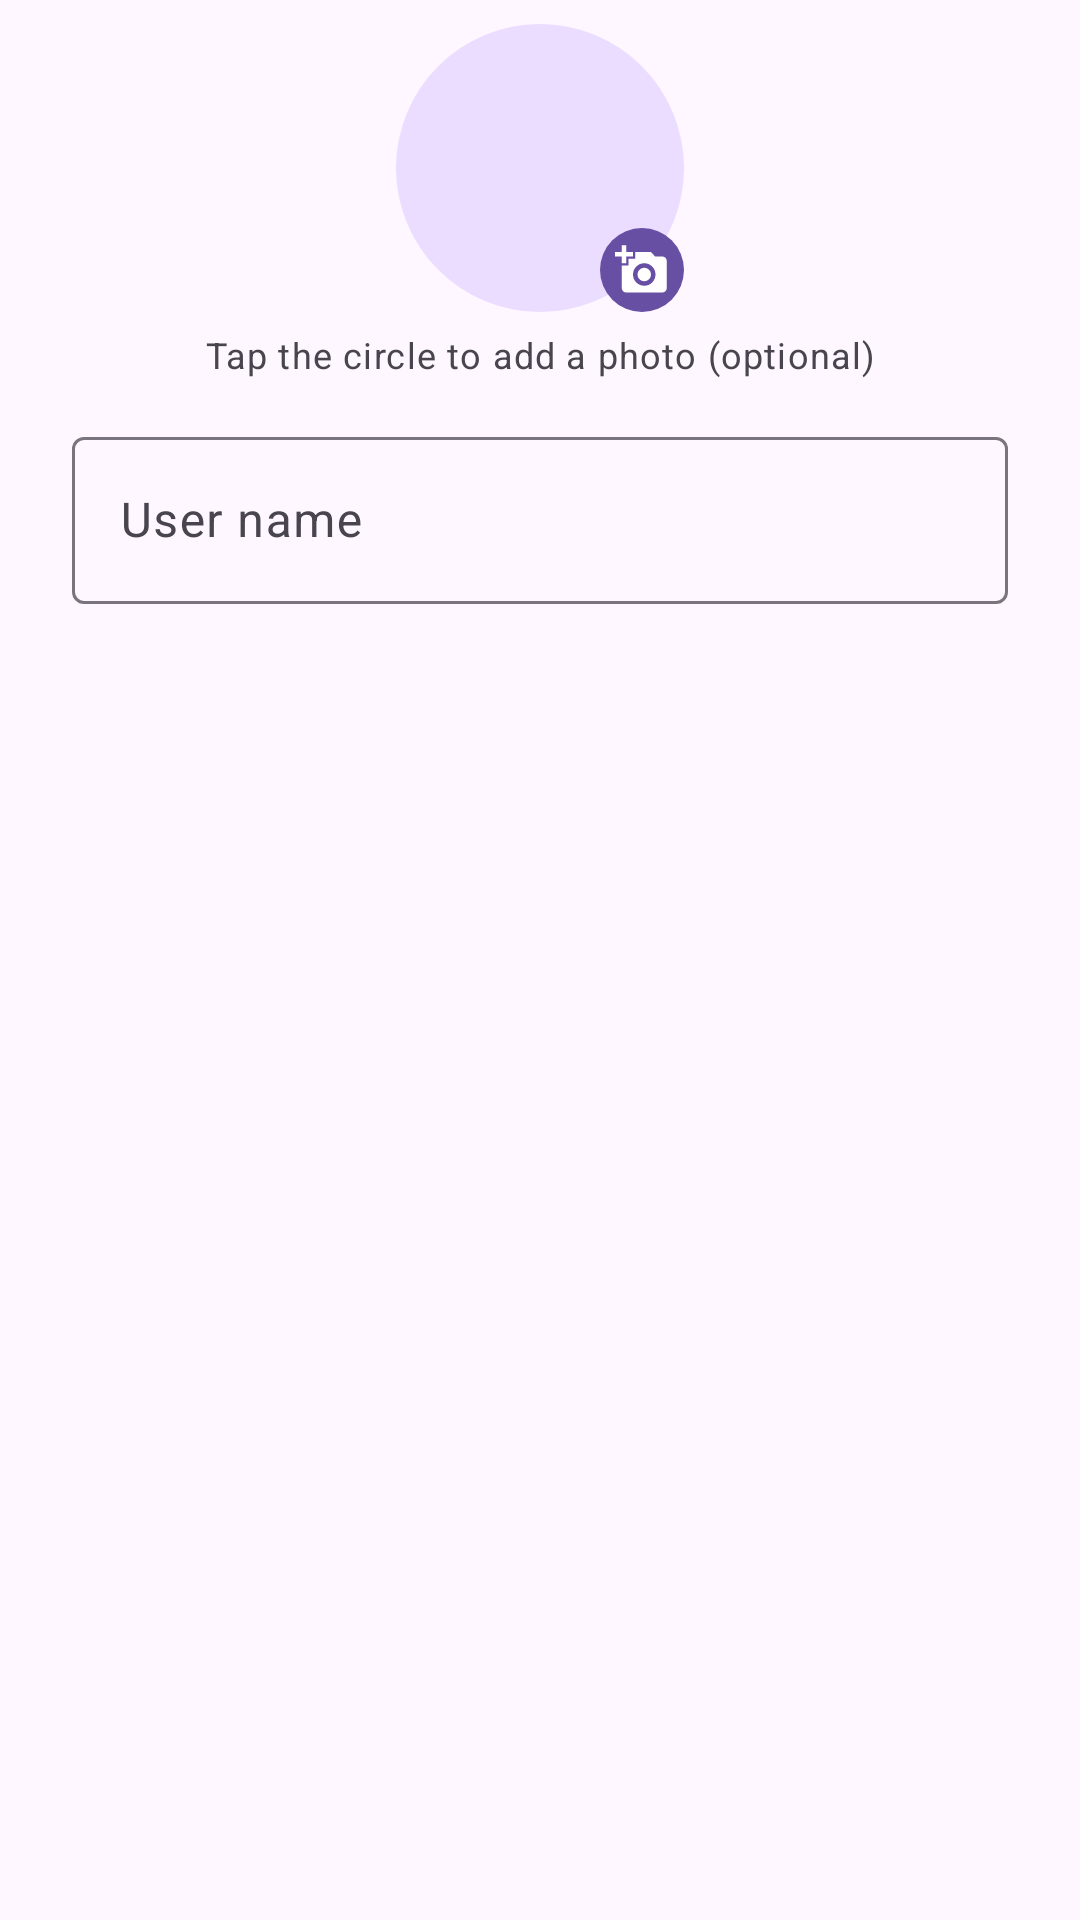

Produce the Android XML layout that renders to this screen, including the resource entries it uses.
<!-- AndroidManifest.xml: application theme AppTheme -->
<!-- res/layout/dialog_create_user.xml -->
<?xml version="1.0" encoding="utf-8"?>
<LinearLayout
    xmlns:android="http://schemas.android.com/apk/res/android"
    xmlns:app="http://schemas.android.com/apk/res-auto"
    android:layout_width="match_parent"
    android:layout_height="wrap_content"
    android:orientation="vertical"
    android:paddingStart="24dp"
    android:paddingEnd="24dp"
    android:paddingTop="8dp"
    android:paddingBottom="16dp">

    
    <FrameLayout
        android:id="@+id/create_avatar_wrapper"
        android:layout_width="96dp"
        android:layout_height="96dp"
        android:layout_gravity="center_horizontal"
        android:layout_marginBottom="6dp"
        android:background="@drawable/circle_primary_container"
        android:clickable="true"
        android:focusable="true"
        android:contentDescription="@string/choose_photo">

        <com.google.android.material.imageview.ShapeableImageView
            android:id="@+id/create_avatar_iv"
            android:layout_width="96dp"
            android:layout_height="96dp"
            android:scaleType="centerCrop"
            android:visibility="gone"
            app:shapeAppearance="@style/ShapeAppearance.App.CircleImage" />

        <ImageView
            android:id="@+id/create_avatar_icon"
            android:layout_width="48dp"
            android:layout_height="48dp"
            android:layout_gravity="center"
            android:importantForAccessibility="no"
            android:src="@drawable/ic_user"
            android:tint="?attr/colorOnPrimaryContainer" />

        
        <ImageView
            android:layout_width="28dp"
            android:layout_height="28dp"
            android:layout_gravity="bottom|end"
            android:background="@drawable/circle_primary_container"
            android:backgroundTint="?attr/colorPrimary"
            android:importantForAccessibility="no"
            android:padding="5dp"
            android:src="@drawable/ic_add_photo"
            android:tint="?attr/colorOnPrimary" />
    </FrameLayout>

    <TextView
        android:id="@+id/create_avatar_hint"
        android:layout_width="match_parent"
        android:layout_height="wrap_content"
        android:layout_marginBottom="14dp"
        android:gravity="center"
        android:text="@string/tap_to_choose_photo"
        android:textAppearance="?attr/textAppearanceBodySmall"
        android:textColor="?attr/colorOnSurfaceVariant" />

    
    <com.google.android.material.textfield.TextInputLayout
        android:layout_width="match_parent"
        android:layout_height="wrap_content"
        android:hint="@string/username_hint"
        style="@style/Widget.Material3.TextInputLayout.OutlinedBox"
        app:startIconDrawable="@drawable/ic_user"
        app:startIconTint="?attr/colorOnSurfaceVariant">

        <com.google.android.material.textfield.TextInputEditText
            android:id="@+id/create_user_name_et"
            android:layout_width="match_parent"
            android:layout_height="wrap_content"
            android:imeOptions="actionDone"
            android:inputType="textPersonName|textCapWords"
            android:maxLength="64"
            android:maxLines="1" />
    </com.google.android.material.textfield.TextInputLayout>

</LinearLayout>
<!-- resources referenced by this layout -->
<resources>
  <!-- drawable circle_primary_container (drawable) -->
  <?xml version="1.0" encoding="utf-8"?>
  <shape xmlns:android="http://schemas.android.com/apk/res/android"
      android:shape="oval">
      <solid android:color="?attr/colorPrimaryContainer" />
  </shape>
  <!-- drawable ic_add_photo (drawable) -->
  <vector xmlns:android="http://schemas.android.com/apk/res/android"
      android:width="24dp"
      android:height="24dp"
      android:viewportWidth="24"
      android:viewportHeight="24"
      android:tint="?attr/colorControlNormal">
      <path
          android:fillColor="@android:color/white"
          android:pathData="M3,4V1H5V4H8V6H5V9H3V6H0V4H3M6,10V7H9V4H16L17.83,6H21A2,2 0,0 1,23 8V20A2,2 0,0 1,21 22H5A2,2 0,0 1,3 20V10H6M13,19A5,5 0,0 0,18 14A5,5 0,0 0,13 9A5,5 0,0 0,8 14A5,5 0,0 0,13 19M13,17A3,3 0,0 1,10 14A3,3 0,0 1,13 11A3,3 0,0 1,16 14A3,3 0,0 1,13 17Z" />
  </vector>
  <string name="choose_photo">Choose photo</string>
  <string name="tap_to_choose_photo">Tap the circle to add a photo (optional)</string>
  <string name="username_hint">User name</string>
  <style name="ShapeAppearance.App.CircleImage" parent="">
          <item name="cornerFamily">rounded</item>
          <item name="cornerSize">50%</item>
      </style>
  <style name="AppTheme" parent="Theme.Material3.DayNight.NoActionBar">
          <item name="android:statusBarColor">@android:color/transparent</item>
          <item name="android:navigationBarColor">@android:color/transparent</item>
          <item name="android:windowBackground">?android:attr/colorBackground</item>
      </style>
</resources>
